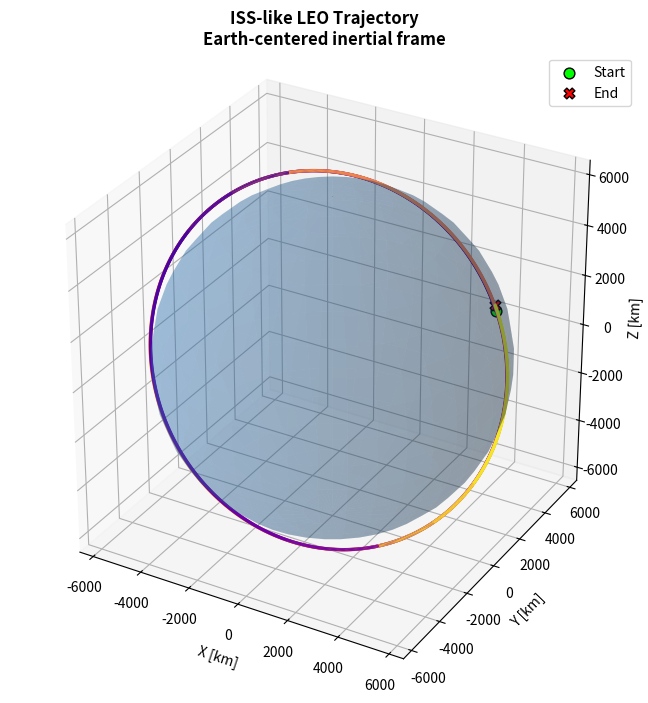
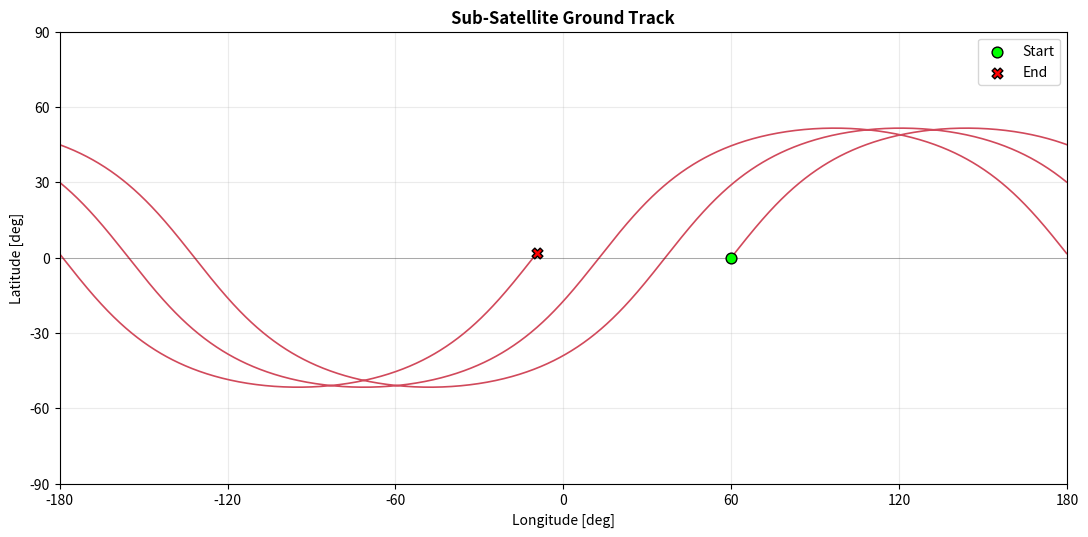
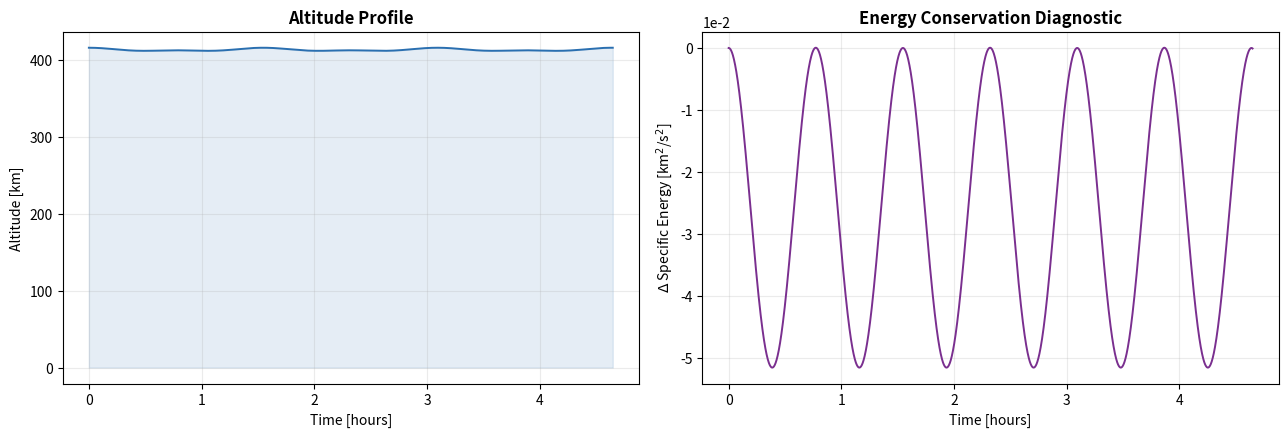
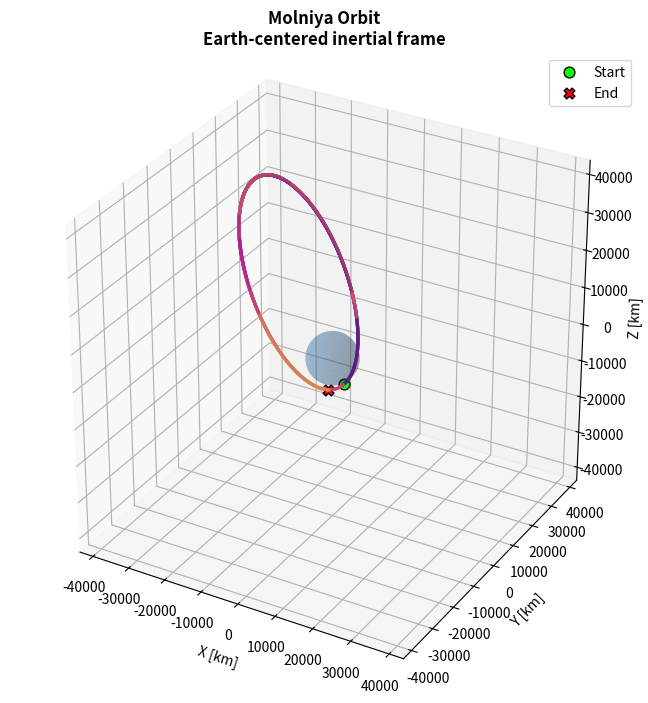
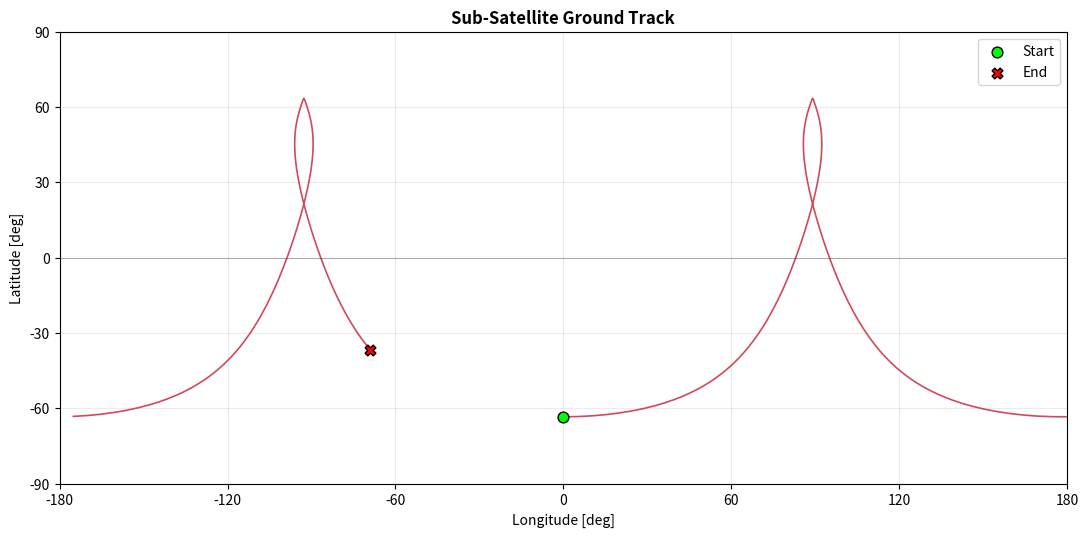
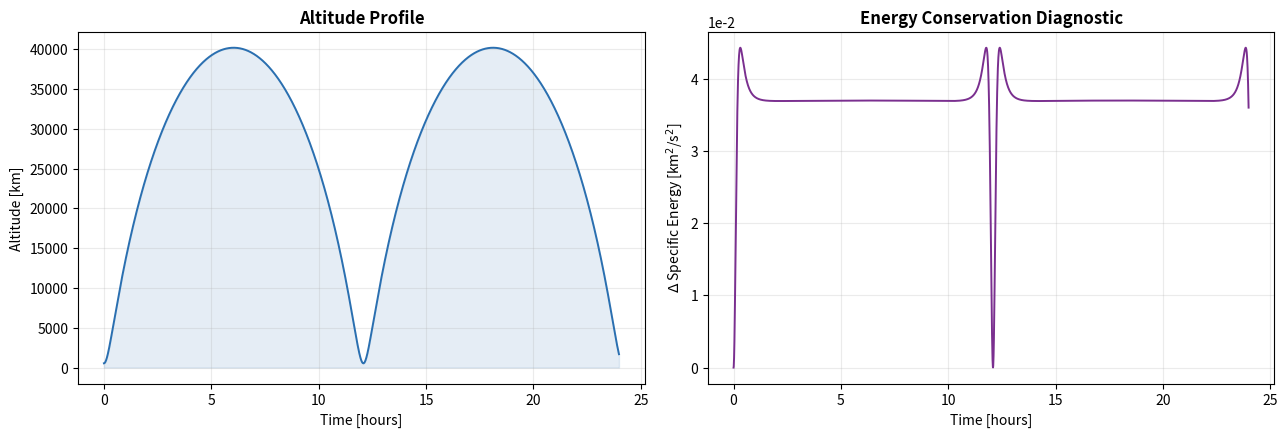
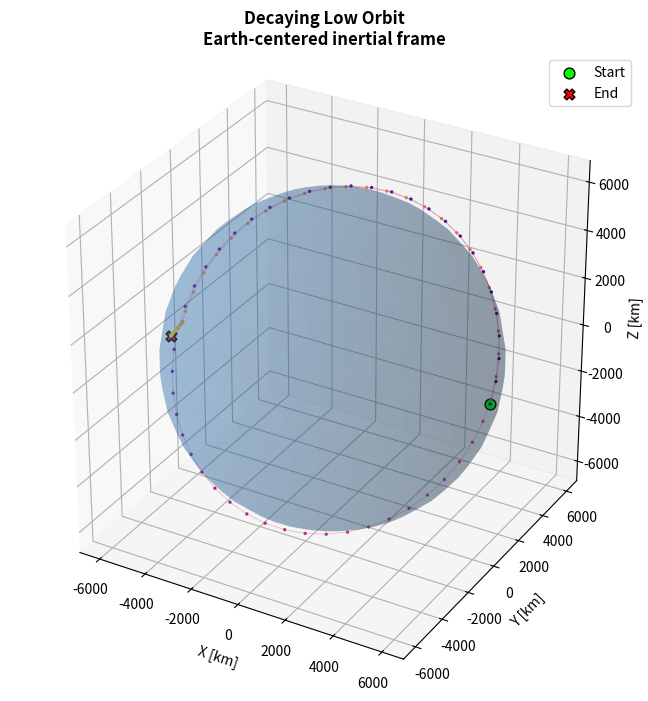
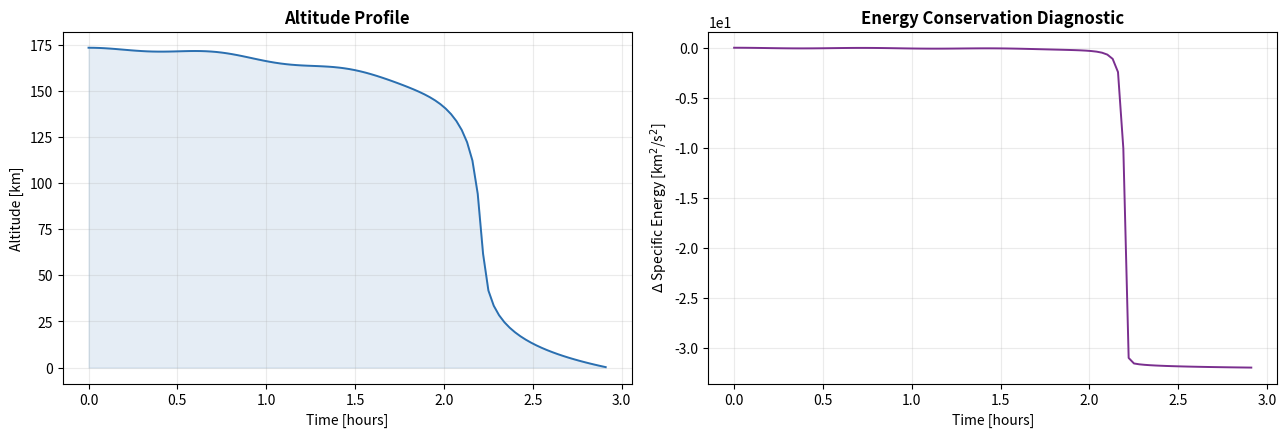

Source code (Python) for these figures, in order:
# ==============================================================================
# SATELLITE ORBIT SIMULATOR
# ------------------------------------------------------------------------------
# A high-fidelity orbital trajectory propagator built around the two-body
# problem with optional J2 oblateness and atmospheric drag perturbations.
#
# Author:  <Your Name>
# License: MIT
#
# The notebook is organized into self-contained CELLS. In Google Colab, each
# "# === CELL N ===" header marks a new cell. Run them top to bottom.
# ==============================================================================


# ==============================================================================
# === CELL 1 — ENVIRONMENT SETUP & IMPORTS ===
# ==============================================================================
# Colab ships with numpy/scipy/matplotlib, so installs are usually unnecessary.
# Uncomment the line below if running in a fresh environment.
# !pip install numpy scipy matplotlib --quiet

from __future__ import annotations

import warnings
from dataclasses import dataclass, field
from typing import Callable, Optional, Tuple

import numpy as np
from numpy.typing import NDArray
from scipy.integrate import solve_ivp

import matplotlib.pyplot as plt
from matplotlib import cm
from mpl_toolkits.mplot3d import Axes3D  # noqa: F401  (registers 3D projection)

# Reproducible, clean plotting defaults.
plt.rcParams.update({
    "figure.dpi": 110,
    "savefig.dpi": 160,
    "font.size": 10,
    "axes.grid": True,
    "grid.alpha": 0.25,
    "axes.titleweight": "bold",
})

np.set_printoptions(precision=6, suppress=True)
warnings.filterwarnings("ignore", category=UserWarning)

print("Environment ready. NumPy", np.__version__)


# ==============================================================================
# === CELL 2 — PHYSICAL CONSTANTS & CENTRAL-BODY MODEL ===
# ==============================================================================
@dataclass(frozen=True)
class CentralBody:
    """Container for the gravitational parameters of a central body.

    Attributes
    ----------
    name : str
        Human-readable identifier (e.g. "Earth").
    mu : float
        Standard gravitational parameter G*M  [km^3 / s^2].
    radius : float
        Mean equatorial radius  [km].
    j2 : float
        Second zonal harmonic coefficient (dimensionless oblateness term).
    omega : float
        Sidereal rotation rate  [rad / s]. Used for atmospheric co-rotation.
    """
    name: str
    mu: float
    radius: float
    j2: float
    omega: float


# Canonical Earth model (WGS-84 / EGM-derived values).
EARTH = CentralBody(
    name="Earth",
    mu=398_600.4418,      # km^3 / s^2
    radius=6_378.137,     # km
    j2=1.08262668e-3,     # dimensionless
    omega=7.2921159e-5,   # rad / s
)


# ==============================================================================
# === CELL 3 — ORBITAL ELEMENTS <-> STATE VECTOR CONVERSIONS ===
# ==============================================================================
@dataclass
class OrbitalElements:
    """Classical (Keplerian) orbital elements.

    Angles are stored in **radians** internally. Use ``from_degrees`` to build
    an instance from the more familiar degree-based inputs.
    """
    a: float       # semi-major axis            [km]
    e: float       # eccentricity               [-]
    i: float       # inclination                [rad]
    raan: float    # right ascension of asc.node[rad]
    argp: float    # argument of periapsis      [rad]
    nu: float      # true anomaly               [rad]

    @classmethod
    def from_degrees(cls, a: float, e: float, i: float,
                     raan: float, argp: float, nu: float) -> "OrbitalElements":
        """Construct from degrees; validates physical ranges."""
        if a <= 0:
            raise ValueError(f"Semi-major axis must be positive, got {a}.")
        if not (0.0 <= e < 1.0):
            raise ValueError(
                f"This simulator supports elliptical/circular orbits only "
                f"(0 <= e < 1); got e={e}."
            )
        return cls(
            a=float(a),
            e=float(e),
            i=np.radians(i),
            raan=np.radians(raan),
            argp=np.radians(argp),
            nu=np.radians(nu),
        )


def elements_to_state(elem: OrbitalElements, mu: float) -> NDArray[np.float64]:
    """Convert Keplerian elements to an ECI position/velocity state vector.

    Parameters
    ----------
    elem : OrbitalElements
    mu : float
        Gravitational parameter of the central body [km^3/s^2].

    Returns
    -------
    state : ndarray, shape (6,)
        [x, y, z, vx, vy, vz] in the Earth-Centered Inertial frame
        (km and km/s).
    """
    a, e, i = elem.a, elem.e, elem.i
    raan, argp, nu = elem.raan, elem.argp, elem.nu

    # Semi-latus rectum and orbital radius at the given true anomaly.
    p = a * (1.0 - e**2)
    r = p / (1.0 + e * np.cos(nu))

    # Position & velocity in the perifocal (PQW) frame.
    r_pqw = np.array([r * np.cos(nu), r * np.sin(nu), 0.0])
    v_scale = np.sqrt(mu / p)
    v_pqw = np.array([-v_scale * np.sin(nu),
                      v_scale * (e + np.cos(nu)),
                      0.0])

    # Build the 3-1-3 rotation matrix PQW -> ECI.
    cO, sO = np.cos(raan), np.sin(raan)
    ci, si = np.cos(i), np.sin(i)
    cw, sw = np.cos(argp), np.sin(argp)

    R = np.array([
        [cO * cw - sO * sw * ci, -cO * sw - sO * cw * ci,  sO * si],
        [sO * cw + cO * sw * ci, -sO * sw + cO * cw * ci, -cO * si],
        [sw * si,                 cw * si,                  ci],
    ])

    return np.concatenate([R @ r_pqw, R @ v_pqw])


def state_to_elements(state: NDArray[np.float64], mu: float) -> OrbitalElements:
    """Invert a state vector back into classical elements (for diagnostics)."""
    r_vec = state[:3]
    v_vec = state[3:]
    r = np.linalg.norm(r_vec)
    v = np.linalg.norm(v_vec)

    # Angular momentum and node vectors.
    h_vec = np.cross(r_vec, v_vec)
    h = np.linalg.norm(h_vec)
    n_vec = np.cross([0.0, 0.0, 1.0], h_vec)
    n = np.linalg.norm(n_vec)

    # Eccentricity vector.
    e_vec = (np.cross(v_vec, h_vec) / mu) - (r_vec / r)
    e = np.linalg.norm(e_vec)

    # Specific energy -> semi-major axis.
    energy = v**2 / 2.0 - mu / r
    a = -mu / (2.0 * energy)

    i = np.arccos(np.clip(h_vec[2] / h, -1.0, 1.0))

    # Guard near-singular cases (equatorial / circular) with tiny-vector checks.
    raan = np.arccos(np.clip(n_vec[0] / n, -1.0, 1.0)) if n > 1e-12 else 0.0
    if n > 1e-12 and n_vec[1] < 0:
        raan = 2 * np.pi - raan

    if n > 1e-12 and e > 1e-12:
        argp = np.arccos(np.clip(np.dot(n_vec, e_vec) / (n * e), -1.0, 1.0))
        if e_vec[2] < 0:
            argp = 2 * np.pi - argp
    else:
        argp = 0.0

    if e > 1e-12:
        nu = np.arccos(np.clip(np.dot(e_vec, r_vec) / (e * r), -1.0, 1.0))
        if np.dot(r_vec, v_vec) < 0:
            nu = 2 * np.pi - nu
    else:
        nu = 0.0

    return OrbitalElements(a=a, e=e, i=i, raan=raan, argp=argp, nu=nu)


# ==============================================================================
# === CELL 4 — PERTURBATION MODELS (J2 OBLATENESS + ATMOSPHERIC DRAG) ===
# ==============================================================================
def accel_j2(r_vec: NDArray[np.float64], body: CentralBody) -> NDArray[np.float64]:
    """Acceleration due to the J2 zonal harmonic (Earth's equatorial bulge).

    Returns a 3-vector [km/s^2]. This is the dominant non-spherical
    perturbation for low/medium Earth orbits and drives nodal regression
    and apsidal precession.
    """
    x, y, z = r_vec
    r = np.linalg.norm(r_vec)
    factor = 1.5 * body.j2 * body.mu * body.radius**2 / r**5
    z2_r2 = (z * z) / (r * r)

    ax = factor * x * (5.0 * z2_r2 - 1.0)
    ay = factor * y * (5.0 * z2_r2 - 1.0)
    az = factor * z * (5.0 * z2_r2 - 3.0)
    return np.array([ax, ay, az])


def accel_drag(r_vec: NDArray[np.float64], v_vec: NDArray[np.float64],
               body: CentralBody, bc: float) -> NDArray[np.float64]:
    """Atmospheric drag using an exponential density model.

    Parameters
    ----------
    bc : float
        Ballistic coefficient = (Cd * A / m)  [m^2 / kg]. Larger => more drag.

    Notes
    -----
    Uses a simple exponential atmosphere referenced to 7.249 km scale height,
    valid as an engineering approximation in the 150–1000 km regime. The
    relative velocity accounts for atmospheric co-rotation with the planet.
    """
    altitude = np.linalg.norm(r_vec) - body.radius
    if altitude <= 0:
        return np.zeros(3)  # below the surface: no meaningful drag term

    # Exponential atmosphere: rho0 at reference altitude h0.
    rho0 = 1.225e9        # kg/km^3 at sea level (1.225 kg/m^3 converted)
    h0 = 0.0              # reference altitude [km]
    scale_height = 7.249  # [km]
    rho = rho0 * np.exp(-(altitude - h0) / scale_height)

    # Velocity relative to the co-rotating atmosphere.
    omega_vec = np.array([0.0, 0.0, body.omega])
    v_rel = v_vec - np.cross(omega_vec, r_vec)
    v_rel_mag = np.linalg.norm(v_rel)

    # a_drag = -0.5 * rho * BC * |v_rel| * v_rel.  BC in m^2/kg -> km^2/kg *1e-6.
    bc_km = bc * 1e-6
    return -0.5 * rho * bc_km * v_rel_mag * v_rel


# ==============================================================================
# === CELL 5 — EQUATION OF MOTION & NUMERICAL PROPAGATOR ===
# ==============================================================================
@dataclass
class PropagatorConfig:
    """Toggles and parameters for the force model."""
    use_j2: bool = True
    use_drag: bool = False
    ballistic_coeff: float = 0.02   # Cd*A/m [m^2/kg]; typical small-sat value
    rtol: float = 1e-9
    atol: float = 1e-9
    method: str = "DOP853"          # high-order explicit Runge-Kutta


def equation_of_motion(t: float, state: NDArray[np.float64],
                       body: CentralBody, cfg: PropagatorConfig
                       ) -> NDArray[np.float64]:
    """Right-hand side of the orbital ODE: returns d(state)/dt.

    state = [x, y, z, vx, vy, vz]
    """
    r_vec = state[:3]
    v_vec = state[3:]
    r = np.linalg.norm(r_vec)

    # Two-body (Keplerian) acceleration: the dominant term.
    a_total = -body.mu * r_vec / r**3

    if cfg.use_j2:
        a_total = a_total + accel_j2(r_vec, body)
    if cfg.use_drag:
        a_total = a_total + accel_drag(r_vec, v_vec, body, cfg.ballistic_coeff)

    return np.concatenate([v_vec, a_total])


def _reentry_event(body: CentralBody) -> Callable:
    """Build a solve_ivp event that fires when the satellite hits the surface."""
    def event(t, state, *args):
        return np.linalg.norm(state[:3]) - body.radius
    event.terminal = True
    event.direction = -1
    return event


@dataclass
class PropagationResult:
    """Structured output of a propagation run."""
    t: NDArray[np.float64]               # time samples [s]
    states: NDArray[np.float64]          # shape (6, N): rows x,y,z,vx,vy,vz
    body: CentralBody
    reentered: bool = False
    raw: object = field(default=None, repr=False)  # full solve_ivp object

    @property
    def positions(self) -> NDArray[np.float64]:
        return self.states[:3, :]

    @property
    def velocities(self) -> NDArray[np.float64]:
        return self.states[3:, :]

    @property
    def altitudes(self) -> NDArray[np.float64]:
        return np.linalg.norm(self.positions, axis=0) - self.body.radius


def propagate(elem: OrbitalElements,
              duration_s: float,
              body: CentralBody = EARTH,
              cfg: Optional[PropagatorConfig] = None,
              n_samples: int = 2000) -> PropagationResult:
    """Numerically propagate an orbit forward in time.

    Parameters
    ----------
    elem : OrbitalElements
        Initial orbital state.
    duration_s : float
        Propagation horizon in seconds (must be > 0).
    body : CentralBody
        Central gravitating body. Defaults to Earth.
    cfg : PropagatorConfig, optional
        Force-model configuration. Defaults to two-body + J2.
    n_samples : int
        Number of evenly spaced output samples to return.

    Returns
    -------
    PropagationResult

    Raises
    ------
    ValueError
        On invalid inputs.
    RuntimeError
        If the underlying integrator fails to converge.
    """
    if duration_s <= 0:
        raise ValueError(f"duration_s must be positive, got {duration_s}.")
    if n_samples < 2:
        raise ValueError("n_samples must be at least 2.")

    cfg = cfg or PropagatorConfig()
    state0 = elements_to_state(elem, body.mu)

    # Sanity check: the initial orbit must clear the surface.
    if np.linalg.norm(state0[:3]) <= body.radius:
        raise ValueError(
            "Initial position is inside the central body. "
            "Increase the semi-major axis / periapsis altitude."
        )

    t_eval = np.linspace(0.0, duration_s, n_samples)

    try:
        sol = solve_ivp(
            fun=equation_of_motion,
            t_span=(0.0, duration_s),
            y0=state0,
            method=cfg.method,
            t_eval=t_eval,
            args=(body, cfg),
            rtol=cfg.rtol,
            atol=cfg.atol,
            events=_reentry_event(body),
            max_step=duration_s / 50.0,  # cap step to keep drag sampling sane
        )
    except Exception as exc:  # numerical blow-up, bad RHS, etc.
        raise RuntimeError(f"Integration failed: {exc}") from exc

    if not sol.success:
        raise RuntimeError(f"Integrator did not converge: {sol.message}")

    reentered = sol.t_events is not None and len(sol.t_events[0]) > 0
    if reentered:
        print(f"[!] Satellite re-entered at t = {sol.t_events[0][0]/3600:.2f} h "
              f"(altitude reached 0 km).")

    return PropagationResult(
        t=sol.t,
        states=sol.y,
        body=body,
        reentered=reentered,
        raw=sol,
    )


# ==============================================================================
# === CELL 6 — ANALYSIS UTILITIES (PERIOD, ENERGY, GROUND TRACK) ===
# ==============================================================================
def orbital_period(a: float, mu: float) -> float:
    """Keplerian period [s] from the semi-major axis."""
    return 2.0 * np.pi * np.sqrt(a**3 / mu)


def specific_energy(result: PropagationResult) -> NDArray[np.float64]:
    """Specific orbital energy time-series [km^2/s^2].

    For a pure two-body model this is constant; deviations reveal both
    perturbation effects and numerical integration error.
    """
    r = np.linalg.norm(result.positions, axis=0)
    v = np.linalg.norm(result.velocities, axis=0)
    return v**2 / 2.0 - result.body.mu / r


def ground_track(result: PropagationResult) -> Tuple[NDArray, NDArray]:
    """Compute sub-satellite latitude/longitude including Earth rotation.

    Returns
    -------
    lat_deg, lon_deg : ndarray
        Geodetic-approximate latitude and longitude in degrees,
        longitude wrapped to [-180, 180].
    """
    x, y, z = result.positions
    r = np.linalg.norm(result.positions, axis=0)

    lat = np.degrees(np.arcsin(np.clip(z / r, -1.0, 1.0)))

    # Account for the planet rotating beneath the inertial trajectory.
    theta = result.body.omega * result.t
    lon_inertial = np.arctan2(y, x)
    lon = np.degrees(lon_inertial - theta)
    lon = (lon + 180.0) % 360.0 - 180.0  # wrap to [-180, 180]
    return lat, lon


# ==============================================================================
# === CELL 7 — VISUALIZATION SUITE ===
# ==============================================================================
def _draw_sphere(ax, radius: float, color: str = "#2a6fb0", alpha: float = 0.25):
    """Render a translucent wireframe sphere for the central body."""
    u = np.linspace(0, 2 * np.pi, 40)
    v = np.linspace(0, np.pi, 20)
    xs = radius * np.outer(np.cos(u), np.sin(v))
    ys = radius * np.outer(np.sin(u), np.sin(v))
    zs = radius * np.outer(np.ones_like(u), np.cos(v))
    ax.plot_surface(xs, ys, zs, color=color, alpha=alpha,
                    linewidth=0, antialiased=True, zorder=0)


def plot_orbit_3d(result: PropagationResult, title: str = "Orbital Trajectory"):
    """Render the full 3D trajectory around the central body."""
    pos = result.positions
    fig = plt.figure(figsize=(8, 7))
    ax = fig.add_subplot(111, projection="3d")

    _draw_sphere(ax, result.body.radius)

    # Color the path by time to convey direction of motion.
    t_norm = (result.t - result.t[0]) / (result.t[-1] - result.t[0] + 1e-9)
    ax.scatter(pos[0], pos[1], pos[2], c=t_norm, cmap="plasma",
               s=2, alpha=0.9)
    ax.plot(pos[0], pos[1], pos[2], color="#d1495b", lw=0.4, alpha=0.5)

    ax.scatter(*pos[:, 0], color="lime", s=60, marker="o",
               label="Start", edgecolor="k", zorder=5)
    ax.scatter(*pos[:, -1], color="red", s=60, marker="X",
               label="End", edgecolor="k", zorder=5)

    ax.set_xlabel("X [km]"); ax.set_ylabel("Y [km]"); ax.set_zlabel("Z [km]")
    ax.set_title(f"{title}\n{result.body.name}-centered inertial frame")
    ax.legend(loc="upper right")

    # Force equal aspect ratio so the orbit isn't visually distorted.
    max_range = np.max(np.abs(pos)) * 1.05
    ax.set_xlim(-max_range, max_range)
    ax.set_ylim(-max_range, max_range)
    ax.set_zlim(-max_range, max_range)
    ax.set_box_aspect((1, 1, 1))
    plt.tight_layout()
    plt.show()


def plot_ground_track(result: PropagationResult):
    """Plot the sub-satellite ground track on a flat lat/lon grid."""
    lat, lon = ground_track(result)
    fig, ax = plt.subplots(figsize=(11, 5.5))

    # Break the line where it wraps around the +/-180 seam to avoid streaks.
    seam = np.where(np.abs(np.diff(lon)) > 180.0)[0]
    lon_plot = np.insert(lon.astype(float), seam + 1, np.nan)
    lat_plot = np.insert(lat.astype(float), seam + 1, np.nan)

    ax.plot(lon_plot, lat_plot, color="#d1495b", lw=1.2)
    ax.scatter(lon[0], lat[0], color="lime", s=60, edgecolor="k",
               zorder=5, label="Start")
    ax.scatter(lon[-1], lat[-1], color="red", s=60, marker="X",
               edgecolor="k", zorder=5, label="End")

    ax.set_xlim(-180, 180); ax.set_ylim(-90, 90)
    ax.set_xticks(np.arange(-180, 181, 60))
    ax.set_yticks(np.arange(-90, 91, 30))
    ax.set_xlabel("Longitude [deg]"); ax.set_ylabel("Latitude [deg]")
    ax.set_title("Sub-Satellite Ground Track")
    ax.axhline(0, color="k", lw=0.5, alpha=0.4)
    ax.legend(loc="upper right")
    plt.tight_layout()
    plt.show()


def plot_altitude_and_energy(result: PropagationResult):
    """Side-by-side altitude profile and energy-conservation diagnostic."""
    t_hours = result.t / 3600.0
    alt = result.altitudes
    energy = specific_energy(result)

    fig, (ax1, ax2) = plt.subplots(1, 2, figsize=(13, 4.5))

    ax1.plot(t_hours, alt, color="#2a6fb0", lw=1.4)
    ax1.fill_between(t_hours, alt, alpha=0.12, color="#2a6fb0")
    ax1.set_xlabel("Time [hours]"); ax1.set_ylabel("Altitude [km]")
    ax1.set_title("Altitude Profile")

    # Energy drift relative to the initial value (in parts, log-friendly).
    drift = energy - energy[0]
    ax2.plot(t_hours, drift, color="#7a2f8f", lw=1.4)
    ax2.set_xlabel("Time [hours]")
    ax2.set_ylabel(r"$\Delta$ Specific Energy [km$^2$/s$^2$]")
    ax2.set_title("Energy Conservation Diagnostic")
    ax2.ticklabel_format(axis="y", style="sci", scilimits=(0, 0))

    plt.tight_layout()
    plt.show()


# ==============================================================================
# === CELL 8 — DEMO 1: LOW EARTH ORBIT (ISS-LIKE) WITH J2 ===
# ==============================================================================
def run_demo_leo():
    """Propagate an ISS-like LEO orbit for ~3 hours and visualize it."""
    print("=" * 70)
    print("DEMO 1 — Low Earth Orbit (ISS-like), two-body + J2")
    print("=" * 70)

    iss = OrbitalElements.from_degrees(
        a=EARTH.radius + 420.0,  # ~420 km altitude
        e=0.0006,
        i=51.64,                 # ISS inclination
        raan=60.0,
        argp=0.0,
        nu=0.0,
    )

    period = orbital_period(iss.a, EARTH.mu)
    print(f"Orbital period: {period/60:.2f} min")

    cfg = PropagatorConfig(use_j2=True, use_drag=False)
    result = propagate(iss, duration_s=3 * period, body=EARTH, cfg=cfg,
                       n_samples=3000)

    plot_orbit_3d(result, title="ISS-like LEO Trajectory")
    plot_ground_track(result)
    plot_altitude_and_energy(result)
    return result


# ==============================================================================
# === CELL 9 — DEMO 2: MOLNIYA (HIGHLY ECCENTRIC) ORBIT ===
# ==============================================================================
def run_demo_molniya():
    """Propagate a Molniya orbit — a classic highly-eccentric, critically
    inclined orbit used for high-latitude communications."""
    print("=" * 70)
    print("DEMO 2 — Molniya Orbit (e≈0.74, i=63.4°), two-body + J2")
    print("=" * 70)

    molniya = OrbitalElements.from_degrees(
        a=26_600.0,
        e=0.74,
        i=63.4,      # critical inclination: argp drift ~ 0
        raan=90.0,
        argp=270.0,
        nu=0.0,
    )

    period = orbital_period(molniya.a, EARTH.mu)
    print(f"Orbital period: {period/3600:.2f} h")

    result = propagate(molniya, duration_s=2 * period, body=EARTH,
                       cfg=PropagatorConfig(use_j2=True), n_samples=3000)

    plot_orbit_3d(result, title="Molniya Orbit")
    plot_ground_track(result)
    plot_altitude_and_energy(result)
    return result


# ==============================================================================
# === CELL 10 — DEMO 3: DRAG-DRIVEN ORBITAL DECAY ===
# ==============================================================================
def run_demo_decay():
    """Show a very low orbit decaying under atmospheric drag until re-entry."""
    print("=" * 70)
    print("DEMO 3 — Orbital Decay under Atmospheric Drag")
    print("=" * 70)

    low = OrbitalElements.from_degrees(
        a=EARTH.radius + 180.0,  # very low, drag-dominated
        e=0.001,
        i=51.6,
        raan=0.0,
        argp=0.0,
        nu=0.0,
    )

    # High ballistic coefficient (large area-to-mass) accelerates decay so the
    # effect is visible within a reasonable propagation window.
    cfg = PropagatorConfig(use_j2=True, use_drag=True, ballistic_coeff=0.5)
    result = propagate(low, duration_s=5 * 86_400.0, body=EARTH, cfg=cfg,
                       n_samples=4000)

    plot_orbit_3d(result, title="Decaying Low Orbit")
    plot_altitude_and_energy(result)

    if result.reentered:
        print("Result: satellite re-entered the atmosphere, as expected.")
    else:
        print("Result: orbit still decaying at end of window.")
    return result


# ==============================================================================
# === CELL 11 — MAIN ENTRY POINT ===
# ==============================================================================
if __name__ == "__main__":
    leo = run_demo_leo()
    molniya = run_demo_molniya()
    decay = run_demo_decay()
    print("\nAll demos complete.")
